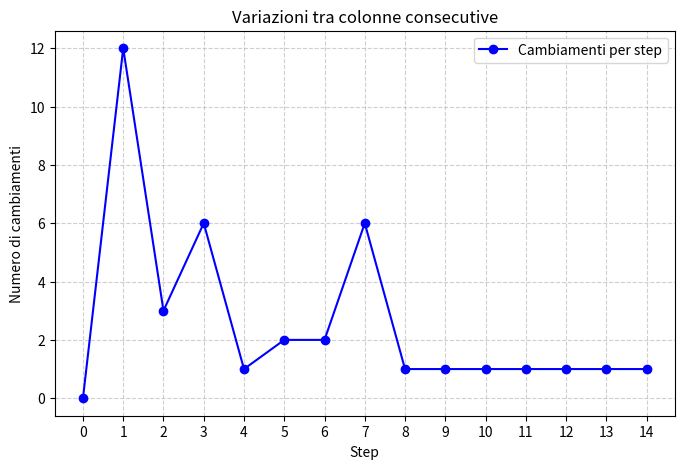

Source code (Python):
import matplotlib.pyplot as plt

# Dati
steps = list(range(0, 14 + 1))
group_counts = [0, 12, 3, 6, 1, 2, 2, 6, 1, 1, 1, 1, 1, 1, 1]

# Creazione del grafico
plt.figure(figsize=(8, 5))
plt.plot(steps, group_counts, marker='o', linestyle='-', color='b', label='Cambiamenti per step')

# Etichette e titolo
plt.xlabel('Step')
plt.ylabel('Numero di cambiamenti')
plt.title('Variazioni tra colonne consecutive')
plt.xticks(steps)
plt.grid(True, linestyle='--', alpha=0.6)
plt.legend()

# Mostra il grafico
plt.show()
